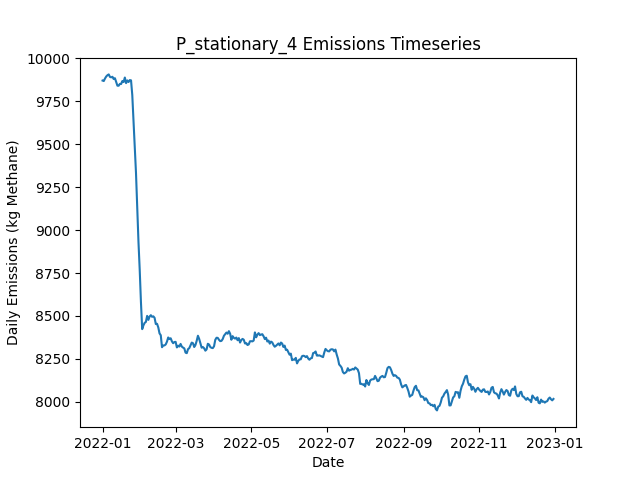

Source data for this figure (header and first rows):
Date, Daily Emissions (Kg Methane), Daily Mitigable Emissions (Kg Methane), Daily Non-Mitigable Emissions (Kg Methan…, Daily Cost ($), Active Leaks, New Leaks, Leaks Repaired, Leaks Naturally Repaired, Leaks Tagged, Daily Repair Cost ($), Daily Natural Repair Cost ($), stationary Deployment Cost ($), stationary Sites flagged for Follow-Up, stationary Leaks tagged for repair, stationary Sites Visited, stationary Travel Time (Minutes), stationary Survey Time (Minutes), OGI_FU Deployment Cost ($), OGI_FU Sites flagged for Follow-Up, OGI_FU Leaks tagged for repair, OGI_FU Sites Visited, OGI_FU Travel Time (Minutes), OGI_FU Survey Time (Minutes)
2022-01-01, 9871, 7080, 2791, 6300, 3728, 3743, 0, 10, 0.00000, 0.00000, 2000, 6300, 0, , 100, 0, 0, 0.00000, , 0, 0, 0, 0
2022-01-02, 9869, 7080, 2789, 300, 3725, 7, 0, 7, 0.00000, 0.00000, 1400, 300, 0, , 100, 0, 0, 0.00000, , 0, 0, 0, 0
2022-01-03, 9884, 7098, 2785, 300, 3728, 9, 0, 2, 0.00000, 0.00000, 400, 300, 0, , 100, 0, 0, 0.00000, , 0, 0, 0, 0
2022-01-04, 9895, 7103, 2792, 300, 3730, 8, 0, 4, 0.00000, 0.00000, 800, 300, 0, , 100, 0, 0, 0.00000, , 0, 0, 0, 0
2022-01-05, 9903, 7106, 2797, 300, 3733, 9, 0, 5, 0.00000, 0.00000, 1000, 300, 0, , 100, 0, 0, 0.00000, , 0, 0, 0, 0
2022-01-06, 9907, 7112, 2795, 300, 3736, 13, 0, 7, 0.00000, 0.00000, 1400, 300, 0, , 100, 0, 0, 0.00000, , 0, 0, 0, 0
2022-01-07, 9892, 7113, 2779, 300, 3731, 10, 0, 9, 0.00000, 0.00000, 1800, 300, 0, , 100, 0, 0, 0.00000, , 0, 0, 0, 0
2022-01-08, 9890, 7101, 2789, 300, 3737, 14, 0, 7, 0.00000, 0.00000, 1400, 300, 0, , 100, 0, 0, 0.00000, , 0, 0, 0, 0
2022-01-09, 9893, 7107, 2787, 300, 3735, 6, 0, 6, 0.00000, 0.00000, 1200, 300, 0, , 100, 0, 0, 0.00000, , 0, 0, 0, 0
2022-01-10, 9880, 7096, 2784, 1300, 3729, 4, 0, 7, 48, 0.00000, 1400, 300, 100, , 100, 0, 0, 1000, , 48, 3, 120, 360
2022-01-11, 9885, 7096, 2789, 1300, 3732, 16, 0, 11, 51, 0.00000, 2200, 300, 0, , 100, 0, 0, 1000, , 51, 3, 120, 360
2022-01-12, 9863, 7072, 2791, 1300, 3728, 9, 0, 11, 48, 0.00000, 2200, 300, 0, , 100, 0, 0, 1000, , 48, 3, 120, 360
2022-01-13, 9842, 7067, 2774, 1300, 3732, 15, 0, 8, 55, 0.00000, 1600, 300, 0, , 100, 0, 0, 1000, , 55, 3, 120, 360
2022-01-14, 9841, 7049, 2792, 1300, 3730, 7, 0, 7, 61, 0.00000, 1400, 300, 0, , 100, 0, 0, 1000, , 61, 3, 120, 360
2022-01-15, 9852, 7069, 2783, 1300, 3732, 9, 0, 3, 60, 0.00000, 600, 300, 0, , 100, 0, 0, 1000, , 60, 3, 120, 360
2022-01-16, 9851, 7054, 2798, 1300, 3725, 6, 0, 10, 57, 0.00000, 2000, 300, 0, , 100, 0, 0, 1000, , 57, 3, 120, 360
2022-01-17, 9869, 7074, 2795, 1300, 3725, 11, 0, 7, 59, 0.00000, 1400, 300, 0, , 100, 0, 0, 1000, , 59, 3, 120, 360
2022-01-18, 9863, 7063, 2800, 1300, 3724, 8, 0, 8, 64, 0.00000, 1600, 300, 0, , 100, 0, 0, 1000, , 64, 3, 120, 360
2022-01-19, 9889, 7078, 2811, 1300, 3733, 12, 0, 1, 66, 0.00000, 200, 300, 24, , 100, 0, 0, 1000, , 66, 3, 120, 360
2022-01-20, 9856, 7047, 2809, 1300, 3732, 8, 0, 8, 60, 0.00000, 1600, 300, 0, , 100, 0, 0, 1000, , 60, 3, 120, 360
2022-01-21, 9872, 7059, 2813, 1300, 3733, 10, 0, 2, 57, 0.00000, 400, 300, 0, , 100, 0, 0, 1000, , 57, 3, 120, 360
2022-01-22, 9863, 7050, 2813, 1300, 3728, 4, 0, 8, 56, 0.00000, 1600, 300, 0, , 100, 0, 0, 1000, , 56, 3, 120, 360
2022-01-23, 9874, 7059, 2815, 1300, 3730, 10, 0, 6, 54, 0.00000, 1200, 300, 0, , 100, 0, 0, 1000, , 54, 3, 120, 360
2022-01-24, 9873, 7074, 2799, 1300, 3734, 15, 0, 7, 52, 0.00000, 1400, 300, 0, , 100, 0, 0, 1000, , 52, 3, 120, 360
2022-01-25, 9787, 6977, 2810, 8900, 3699, 9, 38, 5, 48, 7600, 1000, 300, 0, , 100, 0, 0, 1000, , 48, 3, 120, 360
2022-01-26, 9634, 6825, 2809, 9900, 3657, 9, 43, 6, 50, 8600, 1200, 300, 0, , 100, 0, 0, 1000, , 50, 3, 120, 360
2022-01-27, 9484, 6677, 2807, 10300, 3610, 10, 45, 9, 28, 9000, 1800, 300, 24, , 100, 0, 0, 1000, , 28, 3, 120, 360
2022-01-28, 9333, 6513, 2820, 10500, 3570, 14, 46, 4, 11, 9200, 800, 300, 0, , 100, 0, 0, 1000, , 11, 3, 120, 360
2022-01-29, 9136, 6322, 2814, 12300, 3517, 11, 55, 6, 27, 11000, 1200, 300, 0, , 100, 0, 0, 1000, , 27, 3, 120, 360
2022-01-30, 8932, 6145, 2787, 11300, 3462, 7, 50, 6, 12, 10000, 1200, 300, 0, , 100, 0, 0, 1000, , 12, 3, 120, 360
2022-01-31, 8769, 5990, 2780, 11300, 3419, 13, 50, 3, 25, 10000, 600, 300, 0, , 100, 0, 0, 1000, , 25, 3, 120, 360
2022-02-01, 8580, 5787, 2793, 11500, 3366, 8, 51, 6, 23, 10200, 1200, 300, 0, , 100, 0, 0, 1000, , 23, 3, 120, 360
2022-02-02, 8423, 5612, 2811, 12100, 3323, 14, 54, 1, 15, 10800, 200, 300, 0, , 100, 0, 0, 1000, , 15, 3, 120, 360
2022-02-03, 8445, 5634, 2811, 1500, 3329, 10, 1, 2, 37, 200, 400, 300, 0, , 100, 0, 0, 1000, , 37, 3, 120, 360
2022-02-04, 8460, 5634, 2825, 1500, 3326, 13, 1, 12, 17, 200, 2400, 300, 24, , 100, 0, 0, 1000, , 17, 3, 120, 360
2022-02-05, 8465, 5639, 2826, 1300, 3331, 12, 0, 6, 10, 0.00000, 1200, 300, 0, , 100, 0, 0, 1000, , 10, 3, 120, 360
2022-02-06, 8501, 5654, 2846, 1300, 3338, 18, 0, 7, 12, 0.00000, 1400, 300, 0, , 100, 0, 0, 1000, , 12, 3, 120, 360
2022-02-07, 8477, 5646, 2831, 1300, 3333, 7, 0, 7, 11, 0.00000, 1400, 300, 0, , 100, 0, 0, 1000, , 11, 3, 120, 360
2022-02-08, 8497, 5664, 2833, 1700, 3339, 15, 2, 4, 24, 400, 800, 300, 0, , 100, 0, 0, 1000, , 24, 3, 120, 360
2022-02-09, 8505, 5660, 2844, 1300, 3344, 13, 0, 5, 16, 0.00000, 1000, 300, 0, , 100, 0, 0, 1000, , 16, 3, 120, 360
2022-02-10, 8495, 5651, 2844, 1700, 3341, 4, 2, 4, 15, 400, 800, 300, 0, , 100, 0, 0, 1000, , 15, 3, 120, 360
2022-02-11, 8498, 5651, 2847, 1300, 3344, 7, 0, 4, 15, 0.00000, 800, 300, 0, , 100, 0, 0, 1000, , 15, 3, 120, 360
2022-02-12, 8489, 5650, 2839, 1500, 3343, 8, 1, 5, 18, 200, 1000, 300, 24, , 100, 0, 0, 1000, , 18, 3, 120, 360
2022-02-13, 8453, 5632, 2821, 1700, 3336, 4, 2, 6, 11, 400, 1200, 300, 0, , 100, 0, 0, 1000, , 11, 3, 120, 360
2022-02-14, 8454, 5640, 2814, 1700, 3340, 8, 2, 1, 13, 400, 200, 300, 0, , 100, 0, 0, 1000, , 13, 3, 120, 360
2022-02-15, 8433, 5627, 2806, 1300, 3338, 8, 0, 8, 15, 0.00000, 1600, 300, 0, , 100, 0, 0, 1000, , 15, 3, 120, 360
2022-02-16, 8398, 5586, 2812, 3700, 3329, 13, 12, 8, 11, 2400, 1600, 300, 0, , 100, 0, 0, 1000, , 11, 3, 120, 360
2022-02-17, 8388, 5581, 2807, 1700, 3323, 5, 2, 3, 16, 400, 600, 300, 0, , 100, 0, 0, 1000, , 16, 3, 120, 360
2022-02-18, 8318, 5490, 2828, 6300, 3298, 10, 25, 4, 12, 5000, 800, 300, 0, , 100, 0, 0, 1000, , 12, 3, 120, 360
2022-02-19, 8328, 5500, 2828, 1500, 3301, 8, 1, 3, 19, 200, 600, 300, 0, , 100, 0, 0, 1000, , 19, 3, 120, 360
2022-02-20, 8329, 5519, 2810, 1700, 3302, 12, 2, 4, 16, 400, 800, 300, 24, , 100, 0, 0, 1000, , 16, 3, 120, 360
2022-02-21, 8334, 5522, 2812, 1300, 3307, 11, 0, 5, 13, 0.00000, 1000, 300, 0, , 100, 0, 0, 1000, , 13, 3, 120, 360
2022-02-22, 8350, 5524, 2826, 1500, 3314, 14, 1, 5, 14, 200, 1000, 300, 0, , 100, 0, 0, 1000, , 14, 3, 120, 360
2022-02-23, 8375, 5540, 2835, 1300, 3324, 21, 0, 6, 13, 0.00000, 1200, 300, 0, , 100, 0, 0, 1000, , 13, 3, 120, 360
2022-02-24, 8366, 5522, 2844, 1900, 3322, 10, 3, 6, 9, 600, 1200, 300, 0, , 100, 0, 0, 1000, , 9, 3, 120, 360
2022-02-25, 8370, 5519, 2852, 1700, 3320, 9, 2, 8, 12, 400, 1600, 300, 0, , 100, 0, 0, 1000, , 12, 3, 120, 360
2022-02-26, 8352, 5520, 2832, 2300, 3314, 8, 5, 4, 15, 1000, 800, 300, 0, , 100, 0, 0, 1000, , 15, 3, 120, 360
2022-02-27, 8341, 5520, 2821, 1500, 3310, 7, 1, 7, 17, 200, 1400, 300, 0, , 100, 0, 0, 1000, , 17, 3, 120, 360
2022-02-28, 8348, 5534, 2814, 1700, 3317, 12, 2, 1, 16, 400, 200, 300, 24, , 100, 0, 0, 1000, , 16, 3, 120, 360
2022-03-01, 8349, 5524, 2825, 1500, 3320, 14, 1, 7, 13, 200, 1400, 300, 0, , 100, 0, 0, 1000, , 13, 3, 120, 360
... 305 more rows
